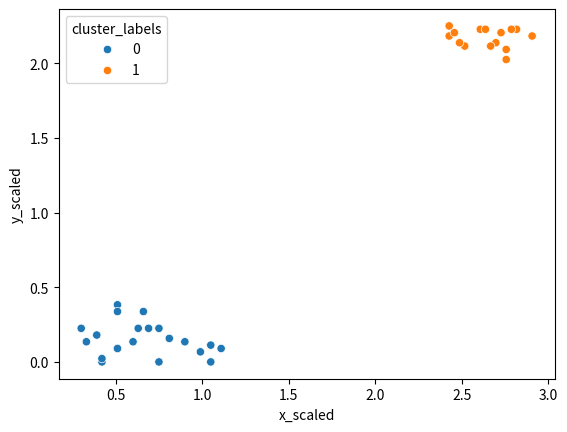

Here is the Python script that generated this plot:
# Exercise 3-02: K-means clustering: first exercise

import pandas as pd
from matplotlib import pyplot as plt
import seaborn as sns
from scipy.cluster.vq import whiten, kmeans, vq

x = [17, 20, 35, 14, 37, 33, 14, 30, 35, 17, 11, 21, 13, 10, 81, 84, 87, 83, 90, 97, 94, 88, 89, 93, 92,
     82, 81, 92, 91, 22, 23, 25, 25, 27, 17, 17]
y = [4, 6, 0, 0, 4, 3, 1, 6, 5, 4, 6, 10, 8, 10, 97, 94, 99, 95, 95, 97, 99, 99, 94, 99, 90, 98, 100, 93,
     98, 15, 10, 0, 10, 7, 17, 15]

comic_con = pd.DataFrame({'x': x, 'y': y})

comic_con['x_scaled'] = whiten(comic_con['x'])
comic_con['y_scaled'] = whiten(comic_con['y'])

# Generate cluster centers
cluster_centers, distortion = kmeans(comic_con[['x_scaled', 'y_scaled']], 2)

# Assign cluster labels
comic_con['cluster_labels'], distortion_list = vq(comic_con[['x_scaled', 'y_scaled']], cluster_centers)

# Plot clusters
sns.scatterplot(x='x_scaled', y='y_scaled',
                hue='cluster_labels', data=comic_con)
plt.show()
